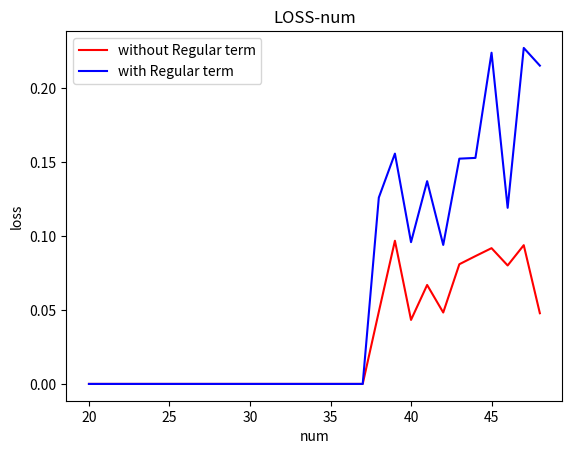

Here is the Python script that generated this plot:
import random
import math
import matplotlib.pyplot as plt
import numpy as np

minLoss = 100000
minLossDegree = -1
mminLoss = 100000
mminLossDegree = -1
kkk = 1
NUM = np.zeros(100)
LOSS = np.zeros(100)
LLOSS = np.zeros(100)
degree = 9
lamda = 2
for num in range (20,50):

    NUM[kkk] = num

    # produce data
    x = [random.uniform(0, 2 * math.pi) for _ in range(num)]
    x = sorted(x)
    y = [math.sin(x[i]) for i in range(num)]

    # add voice
    y = [math.sin(x[i]) + random.gauss(0, 0.12) for i in range(num)]

    # 生成特征矩阵X
    X = np.ones((num, degree+1))
    for i in range(num):
        X[i, 0] = 1
        for j in range(1,degree+1):
            X[i, j] = math.pow(x[i], j)

    # 生成矩阵Y
    Y = np.sin(x) + np.random.normal(scale=0.1, size=len(x))
    Y = Y.reshape(num, 1)

    # 求无正则项系数A
    A = np.linalg.inv(np.dot(X.T, X)).dot(X.T).dot(Y)
    print("无正则项系数矩阵为:")
    print(A)

    # 无正则项LOSS
    loss = 0
    for i in range (num):
        loss += (Y[i][0] - X.dot(A)[i][0]) * (Y[i][0] - X.dot(A)[i][0])
    loss = loss/2
    LOSS[i] = loss
    if loss < minLoss:
        minLoss = loss
        nnum = num

    # 求有正则项系数B
    a = np.dot(X.T, X)
    b = np.ones((50, degree+1))
    for i in range(degree+1):
        for j in range(degree+1):
            if i == 0:
                b[i, j] = 0
            elif j == 0:
                b[i, j] = 0
            elif i == j:
                b[i, j] = 1
            else:
                b[i, j] = 0
    c = np.ones((degree+1, degree+1))
    for i in range(degree+1):
        for j in range(degree+1):
            c[i, j] = a[i, j] + b[i, j] * lamda
    B = np.linalg.inv(c).dot(X.T).dot(Y)
    print("有正则项系数矩阵为:")
    print(B)

    # 有正则项LOSS
    lloss = 0
    for i in range(num):
        lloss += (Y[i][0] - X.dot(B)[i][0]) * (Y[i][0] - X.dot(B)[i][0])
    lloss = lloss / 2
    LLOSS[i] = lloss
    if lloss < mminLoss:
        mminLoss = lloss
        nnumm = num

    kkk = kkk + 1
    # plt.plot(x, X.dot(A), 'r', label="predict data1")
    # plt.plot(x, X.dot(B), 'r', color="blue", label="predict data2")
    # plt.plot(x, Y, 'g.', label="actual data")
    # plt.title("degree=" + str(degree) )
    # plt.show()

print("lamda = 2、degree = 9时，最小无正则loss= " + str(minLoss) + "  此时的num = "+str(nnum))
print("lamda = 2、degree = 9时，最小有正则loss= " + str(mminLoss) + "  此时的num = "+str(nnumm))
plt.plot(NUM[1:30], LOSS[1:30], 'r', label="without Regular term")
plt.plot(NUM[1:30], LLOSS[1:30], 'r',color="blue", label="with Regular term")
plt.title("LOSS-num" )
plt.xlabel("num")
plt.ylabel("loss")
plt.legend()
plt.show()